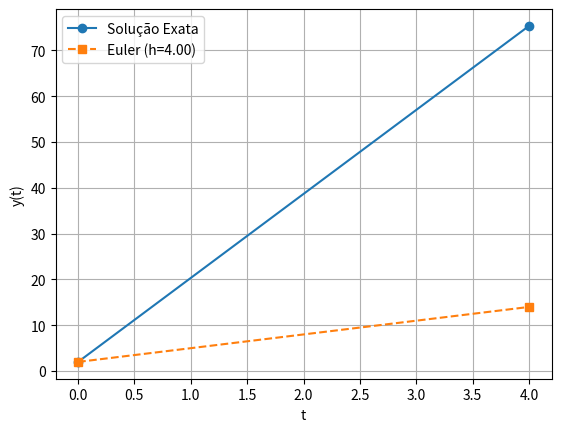

The matplotlib source for this figure:
import numpy as np
import matplotlib.pyplot as plt

# Função do PVI: y' = 4 e^(0.8 t) - 0.5 y
def f(t, y):
    return 4 * np.exp(0.8 * t) - 0.5 * y

# Solução analítica
def analitica(t):
    return (4 / 1.3) * (np.exp(0.8 * t) - np.exp(-0.5 * t)) + 2 * np.exp(-0.5 * t)

# Parâmetros do problema
a = 0
b = 4
n = 1
h = (b - a) / n
t = np.linspace(a, b, n+1)  # agora com n+1 pontos
y = np.zeros(n+1)
Ept = np.zeros(n+1)

# Condição inicial
y[0] = 2

# Método de Euler
for i in range(n):
    y[i+1] = y[i] + h * f(t[i], y[i])
    Ept[i+1] = abs((analitica(t[i+1]) - y[i+1]) / analitica(t[i+1]) * 100)

# Solução exata
y_exata = analitica(t)

# Erro absoluto
erro = np.abs(y_exata - y)

# Gráfico
plt.plot(t, y_exata, 'o-', label='Solução Exata')
plt.plot(t, y, 's--', label=f'Euler (h={h:.2f})')
plt.xlabel('t')
plt.ylabel('y(t)')
plt.legend()
plt.grid(True)
plt.show()

# Impressão dos resultados
print("Solução aproximada:", y)
print("Erro percentual (%):", Ept)
